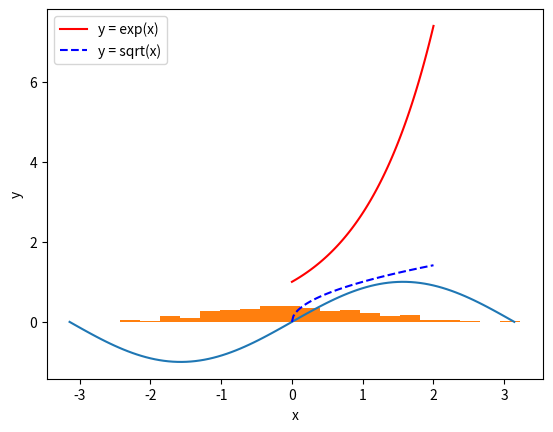

Source code (Python):
# press Shift+Enter to execute this cell
print('This is a cell containing python code')


#we can also make figures
import matplotlib.pyplot as plt
import numpy as np
%matplotlib inline
x = np.linspace(-np.pi, np.pi, 100)
plt.plot(x, np.sin(x))

# Use `Tab` for completion and `Shift-Tab` for code info

# define a new list
zoo_animals = ["pangolin", "cassowary", "sloth", "tiger"]

if len(zoo_animals) > 3:
    print("The first animal at the zoo is the " + zoo_animals[0])
    print("The second animal at the zoo is the " + zoo_animals[1])
    print("The third animal at the zoo is the " + zoo_animals[2])
    print("The fourth animal at the zoo is the " + zoo_animals[3])

# empty list
suitcase = []
suitcase.append("sunglasses")

# Your code here!
suitcase.append("doll")
suitcase.append("ball")
suitcase.append("comb")

list_length = len(suitcase) # Set this to the length of suitcase

print("There are %d items in the suitcase." % (list_length))
print(suitcase)

# we can also append an other list to a list
# using the "extend" method
numbers = [42,7,12]

suitcase.extend(numbers)

print(suitcase)

suitcase = ["sunglasses", "hat", "passport", "laptop", "suit", "shoes"]

first  = suitcase[0:2]  # The first and second items (index zero and one)
middle = suitcase[2:4]   # Third and fourth items (index two and three)
last   = suitcase[4:6]  # The last two items (index four and five)

print(last)

my_list = [1,9,3,8,5,7]

for number in my_list:
    print(2*number)
      # Your code here

# Assigning a dictionary with three key-value pairs to residents:
residents = {'Puffin' : 104, 'Sloth' : 105, 'Burmese Python' : 106}

print(residents['Puffin']) # Prints Puffin's room number

print(residents['Sloth'])
print(residents['Burmese Python'])

menu = {} # Empty dictionary
menu['Raclette'] = 14.50 # Adding new key-value pair
print(menu['Raclette'])

menu['Cheese Fondue'] = 10.50
menu['Muesli'] = 13.50
menu['Quiche'] = 19.50
menu['Cervela'] = 17.50 # Your code here: Add some dish-price pairs to menu!

print("There are " + str(len(menu)) + " items on the menu.")
print(menu)

del menu['Muesli']
print(menu)

for key, value in menu.items():
    print(key, value)

raclette = menu.get('Raclette')
print(raclette)

#accessing a non-existing key
burger = menu.get('Burger')
print(burger)


#listing keys
menu.keys()

#listing values
menu.values()


# first import the package
import numpy as np

# numpy works with array similarly to MATLAB 
x = np.array([1,2,4,5,6,8,10,4,3,5,6])

# but indexing start at 0!!
print(x[0])

# arrays have useful methods
print(x.size)

print(x.mean())

# we can also use numpy functions

amax = np.max(x)

print(amax)


# import matplotlib
import matplotlib.pyplot as plt
# make matplotlib create figures inline
%matplotlib inline

x = np.linspace(0,2,100)

y1 = np.exp(x)
y2 = np.sqrt(x)

plt.plot(x,y1, 'r-', label='y = exp(x)')
plt.plot(x,y2, 'b--', label='y = sqrt(x)')

plt.xlabel('x')
plt.ylabel('y')
plt.legend()



# press Shift-Tab to see information about a function
norm = np.random.randn(200)

n, bins, patches = plt.hist(norm, density=True, bins=20)

